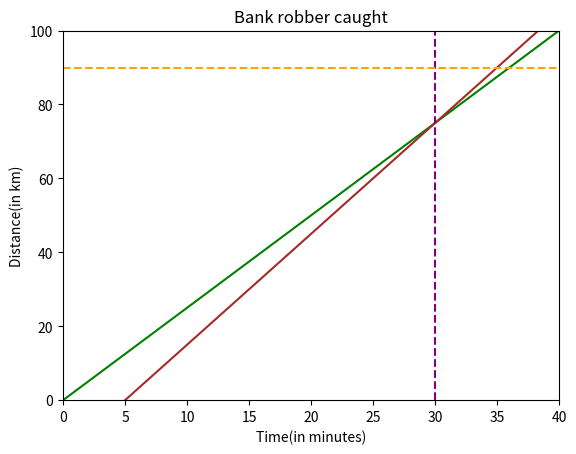

Reproduce this figure in Python.
import numpy as np
import matplotlib.pyplot as plt

t=np.linspace(0, 40, 1000)
d_r=2.5*t
d_s=3*(t-5)
fig, ax = plt.subplots()
plt.title('Bank robber caught')
plt.xlabel('Time(in minutes)')
plt.ylabel('Distance(in km)')
ax.set_xlim([0, 40])
ax.set_ylim([0, 100])
ax.plot(t, d_r, c='green')
ax.plot(t, d_s, c='brown')
plt.axvline(x=30, color='purple', linestyle='--')
plt.axhline(y=90, color='orange', linestyle='--')